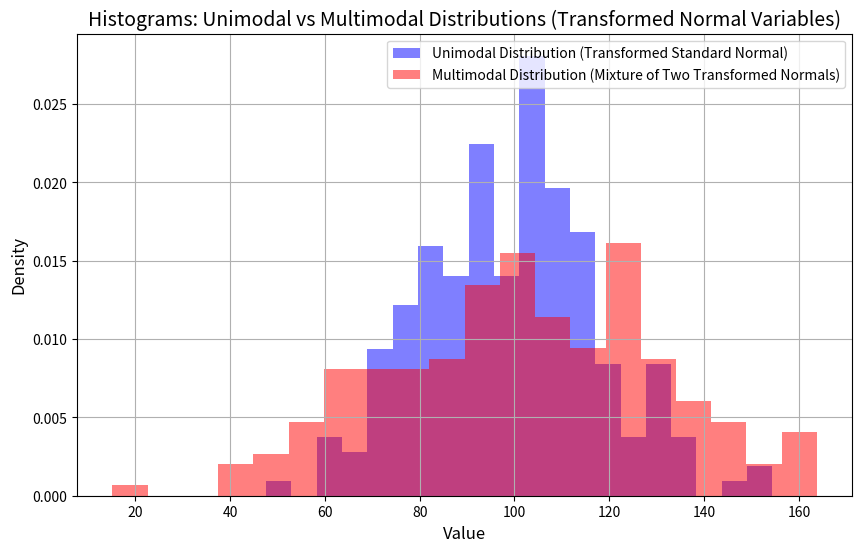

Python code for this plot:
import numpy as np
import matplotlib.pyplot as plt

# Set random seed for reproducibility
np.random.seed(42)

# Define parameters for the distributions
mu_x, sigma_x = 100, 20  # Mean and standard deviation for X (unimodal)
mu_y1, sigma_y1 = 80, 20  # First group (diastolic BP)
mu_y2, sigma_y2 = 120, 20  # Second group (multimodal)

# Generate a sample using transformed standard normal variables for Unimodal Distribution
sample1 = []
for _ in range(200):
    z_x = np.random.normal(0, 1)
    x = mu_x + sigma_x * z_x
    sample1.append(x)

# Generate a multimodal sample using two transformed normal distributions
sample2 = []
for _ in range(100):  # First normal distribution (Mean 80, SD 20)
    z_y = np.random.normal(0, 1)
    y1 = mu_y1 + sigma_y1 * z_y
    sample2.append(y1)

for _ in range(100):  # Second normal distribution (Mean 120, SD 20)
    z_y = np.random.normal(0, 1)
    y2 = mu_y2 + sigma_y2 * z_y
    sample2.append(y2)

# Convert lists to NumPy arrays
sample1 = np.array(sample1)
sample2 = np.array(sample2)

# Plot histograms
plt.figure(figsize=(10, 6))
plt.hist(sample1, bins=20, color='blue', alpha=0.5, label="Unimodal Distribution (Transformed Standard Normal)", density=True)
plt.hist(sample2, bins=20, color='red', alpha=0.5, label="Multimodal Distribution (Mixture of Two Transformed Normals)", density=True)

# Labels and legend
plt.title("Histograms: Unimodal vs Multimodal Distributions (Transformed Normal Variables)", fontsize=14)
plt.xlabel("Value", fontsize=12)
plt.ylabel("Density", fontsize=12)
plt.legend()
plt.grid(True)
plt.show()
